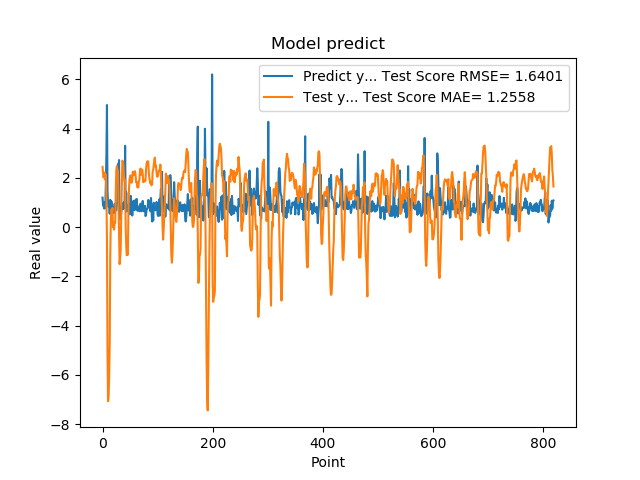

The data file committed next to this chart (first rows):
1.201630949974060059e+00, 2.451406895545181097e+00
8.802530169486999512e-01, 2.172472404662403989e+00
8.531429767608642578e-01, 2.017014586509932261e+00
7.591750025749206543e-01, 2.177236369453854348e+00
1.005007982254028320e+00, 2.223561068357400305e+00
7.687720060348510742e-01, 1.930549293237719066e+00
1.740013241767883301e+00, 2.148699809723939147e+00
2.913533687591552734e+00, 1.304145682001834672e+00
4.963075160980224609e+00, -4.208802826674644115e-01
1.471215128898620605e+00, -5.031150657114626057e+00
1.000648975372314453e+00, -7.066375708628660490e+00
8.220189809799194336e-01, -6.867189828593369683e+00
9.362199902534482643e-01, -6.082411321040535945e+00
5.486897230148315430e-01, -4.707947035924910928e+00
1.111255049705505371e+00, -1.182496406927721289e+00
7.148039937019348145e-01, 2.321701312281814478e-01
1.052167057991027832e+00, 7.166930572798430044e-01
8.955980539321898304e-01, 6.551461428854938873e-01
7.769405245780944824e-01, 7.836127308334498442e-01
5.699509978294372559e-01, 3.699058398712754946e-03
8.244060277938842773e-01, 5.268756385820599214e-02
5.800840258598327637e-01, -9.812427429107864474e-02
9.488009810447691761e-01, 1.953032774645270531e-01
7.918390035629272461e-01, 1.950618063447250028e-01
6.937990188598632812e-01, 1.413893586056573115e+00
6.834830045700073242e-01, 2.325674113714879532e+00
9.433320164680479847e-01, 2.479971186711112718e+00
1.032713770866394043e+00, 2.335041223061046445e+00
2.556216001510620117e+00, 2.275230989251395997e+00
2.464895963668823242e+00, 1.006180977002489429e+00
2.728049993515014204e+00, -1.862890036147569206e-01
3.558506965637206476e-01, -1.499084435951770544e+00
3.262020051479339600e-01, -1.230759473841842144e+00
3.781589865684509277e-01, -8.944456348825409187e-01
6.306380033493041992e-01, 5.828428693304862351e-01
8.854129910469055176e-01, 1.596199752049490606e+00
9.743152856826782227e-01, 2.704603746370319861e+00
7.307389974594116211e-01, 2.661992175374155778e+00
9.521890282630921520e-01, 2.510496665494361235e+00
1.011654973030090332e+00, 2.077137064668828526e+00
7.643579840660095215e-01, 1.870417753315889886e+00
3.306220054626464844e+00, 1.902581646730402420e+00
7.543110251426696777e-01, 1.199881534396082458e-02
1.409499049186706321e+00, -7.512607971481956026e-01
6.401469707489013672e-01, -1.138721387068498236e+00
8.640019893646240234e-01, -1.021041632505026442e+00
8.469420075416564941e-01, -1.114378995790441751e+00
7.976629734039306641e-01, 7.014471587086041904e-01
9.555831551551821068e-01, 1.544990476170845506e+00
9.546210169792175293e-01, 1.961216207709927106e+00
5.251880288124084473e-01, 2.030210041943557364e+00
1.275226235389709695e+00, 2.108627023010688717e+00
8.355640172958374023e-01, 1.821422030088238442e+00
7.640249729156494141e-01, 1.804821513746815098e+00
4.752210080623626154e-01, 1.942533126180270964e+00
7.414129972457885742e-01, 2.256363220917657841e+00
1.069700956344604492e+00, 2.132625850030397174e+00
7.892770171165466309e-01, 2.125486867495219645e+00
6.914690136909484863e-01, 2.193917466153240792e+00
7.093830108642578125e-01, 2.275201077695099716e+00
1.115731000900268555e+00, 2.105888209719355864e+00
... 759 more rows
